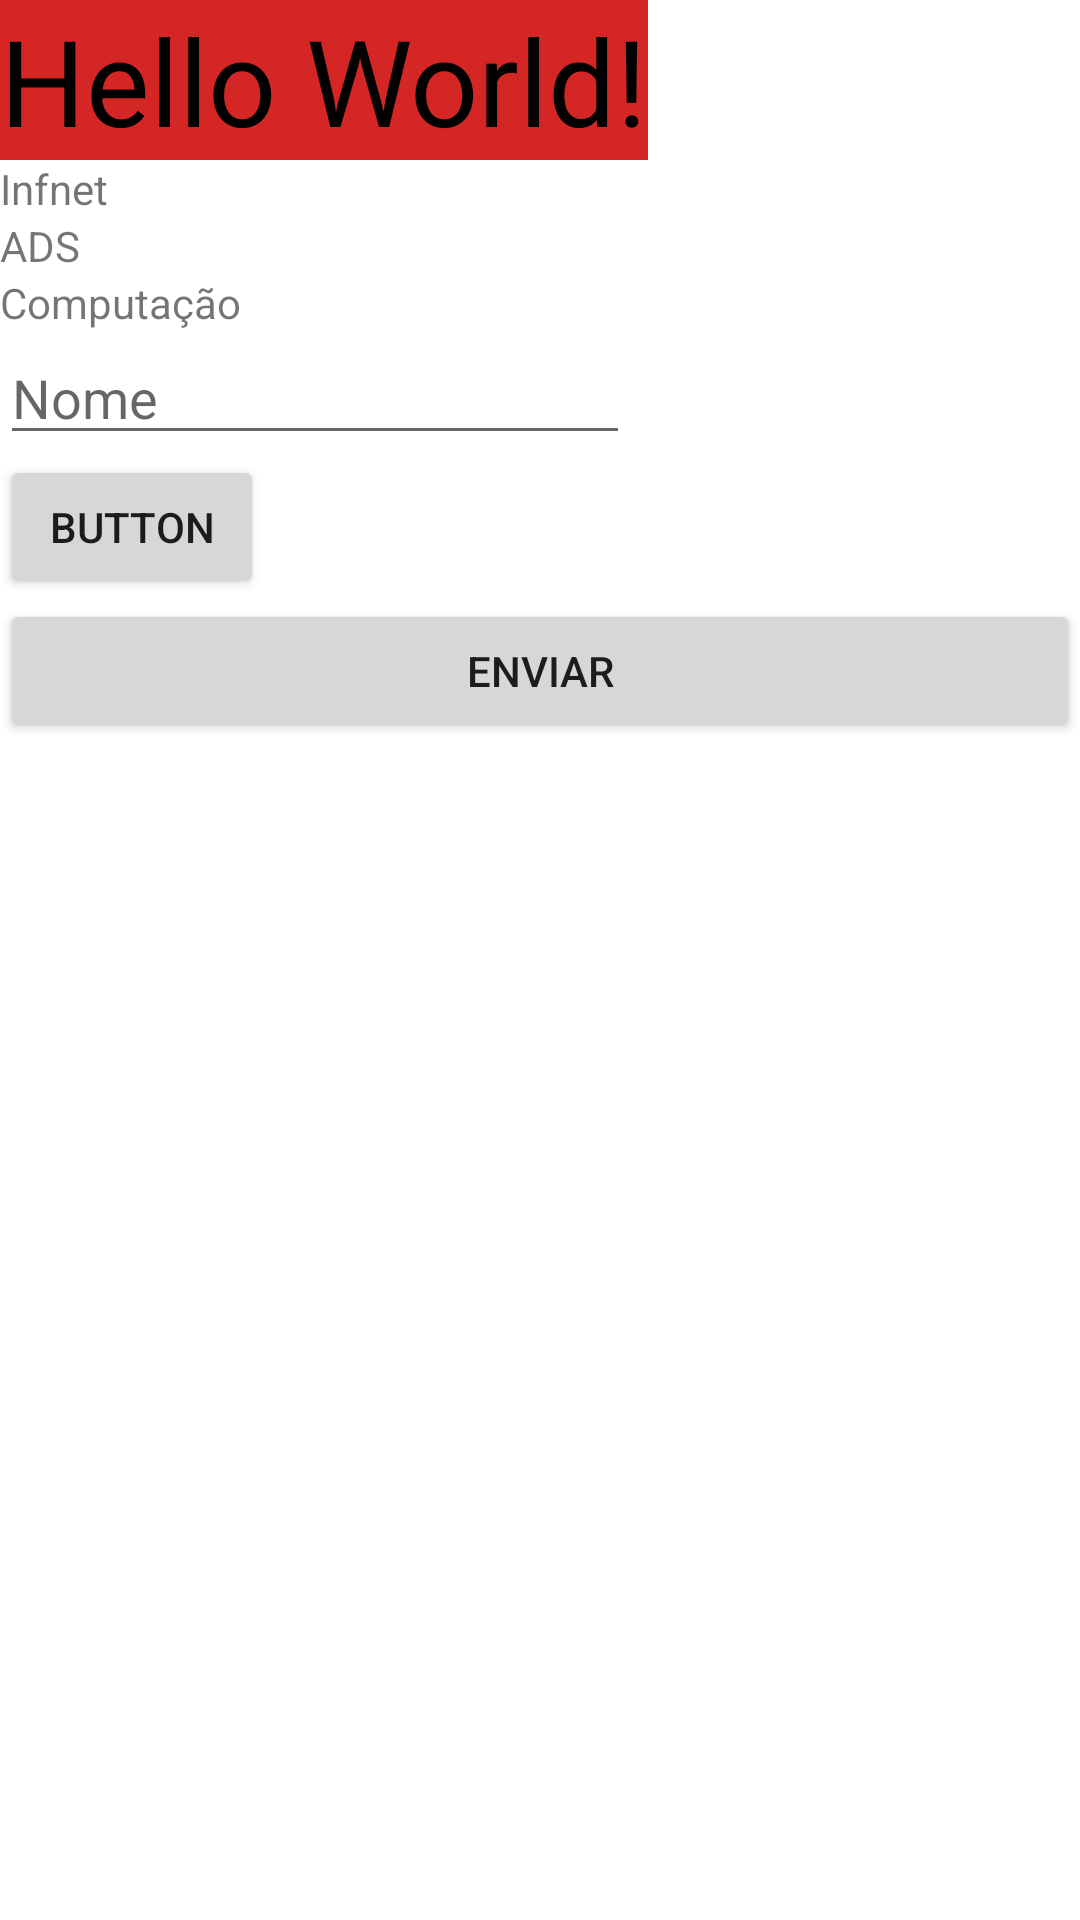

Android layout source for this screen:
<!-- AndroidManifest.xml: application theme Theme.AppUILayout -->
<!-- res/layout/activity_main.xml -->
<?xml version="1.0" encoding="utf-8"?>
<LinearLayout xmlns:android="http://schemas.android.com/apk/res/android"

    xmlns:tools="http://schemas.android.com/tools"
    android:layout_width="match_parent"
    android:layout_height="match_parent"
    android:orientation="vertical"
    tools:context=".MainActivity">

    <TextView
        android:layout_width="wrap_content"
        android:layout_height="wrap_content"
        android:background="@color/redbackgroutextview"
        android:text="@string/helloworld"
        android:textColor="@color/black"
        android:textSize="@dimen/textsize" />

    <TextView
        android:id="@+id/textView"
        android:layout_width="wrap_content"
        android:layout_height="wrap_content"
        android:text="@string/infnet" />

    <TextView
        android:id="@+id/textView6"
        android:layout_width="wrap_content"
        android:layout_height="wrap_content"
        android:text="@string/ads" />

    <TextView
        android:id="@+id/textView7"
        android:layout_width="wrap_content"
        android:layout_height="wrap_content"
        android:text="@string/computacao" />

    <EditText
        android:id="@+id/editTextTextPersonName"
        android:layout_width="wrap_content"
        android:layout_height="wrap_content"
        android:ems="10"
        android:inputType="textPersonName"
        android:hint="@string/nome"
         />

    <Button
        android:id="@+id/button"
        android:layout_width="wrap_content"
        android:layout_height="wrap_content"
        android:text="@string/button" />

    <Button
        android:id="@+id/button2"
        android:layout_width="match_parent"
        android:layout_height="wrap_content"
        android:text="@string/btnenviar" />

</LinearLayout>
<!-- resources referenced by this layout -->
<resources>
  <color name="black">#FF000000</color>
  <color name="redbackgroutextview">#D52626</color>
  <dimen name="textsize">40sp</dimen>
  <string name="ads">ADS</string>
  <string name="btnenviar">Enviar</string>
  <string name="button">Button</string>
  <string name="computacao">Computação</string>
  <string name="helloworld">Hello World!</string>
  <string name="infnet">Infnet</string>
  <string name="nome">Nome</string>
  <style name="Theme.AppUILayout" parent="Theme.MaterialComponents.DayNight.DarkActionBar">
          
          <item name="colorPrimary">@color/purple_500</item>
          <item name="colorPrimaryVariant">@color/purple_700</item>
          <item name="colorOnPrimary">@color/white</item>
          
          <item name="colorSecondary">@color/teal_200</item>
          <item name="colorSecondaryVariant">@color/teal_700</item>
          <item name="colorOnSecondary">@color/black</item>
          
          <item name="android:statusBarColor" tools:targetApi="l">?attr/colorPrimaryVariant</item>
          
      </style>
  <color name="purple_500">#FF6200EE</color>
  <color name="purple_700">#FF3700B3</color>
  <color name="white">#FFFFFFFF</color>
  <color name="teal_200">#FF03DAC5</color>
  <color name="teal_700">#FF018786</color>
</resources>
